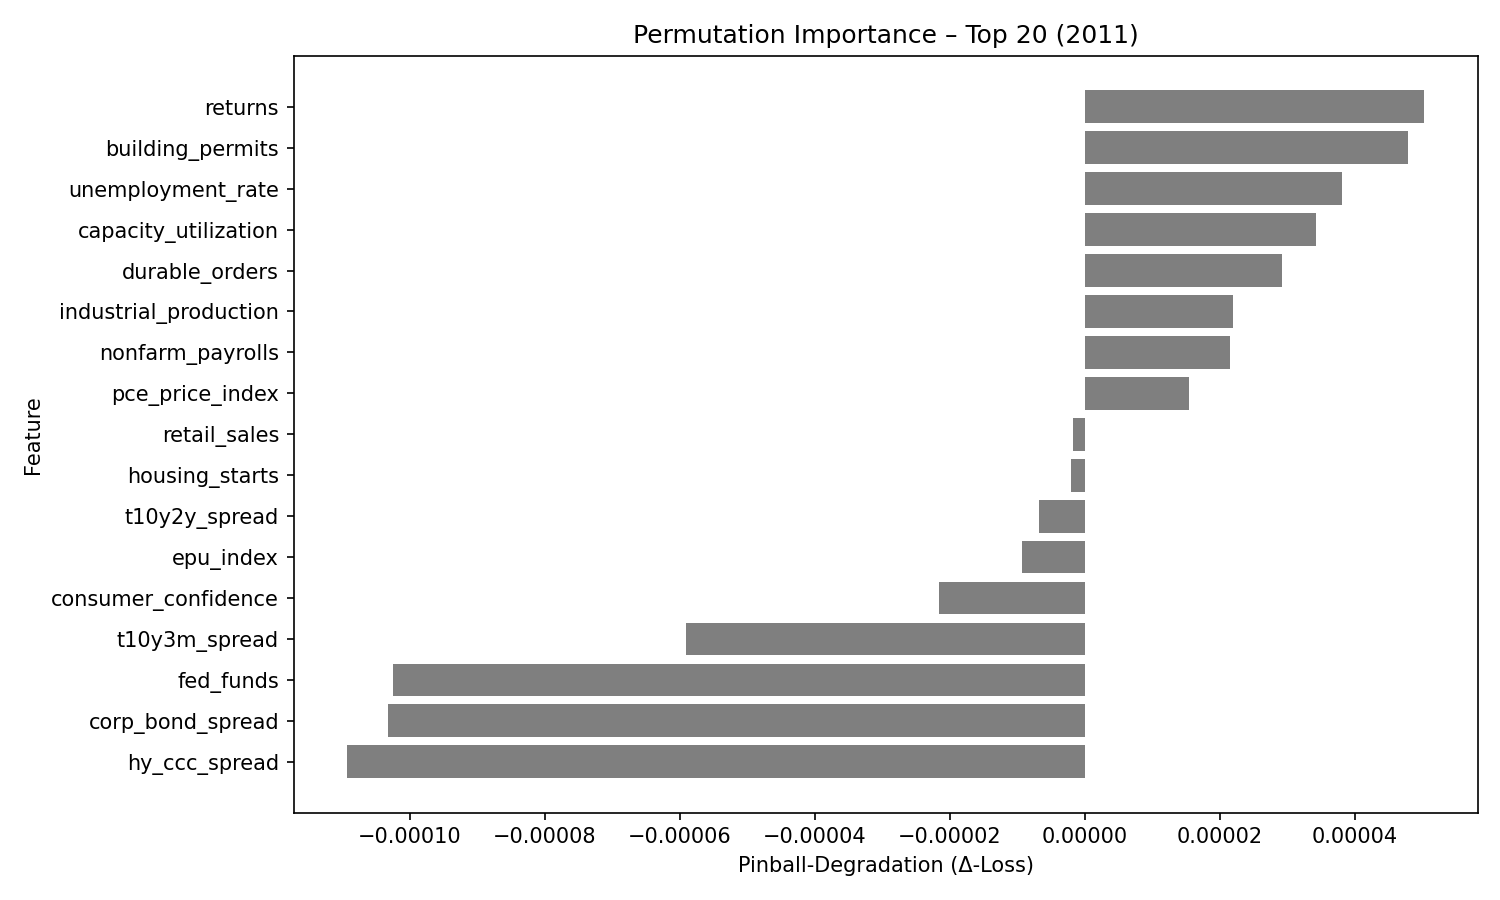

Values plotted in this chart, from the file beside it:
feature, pinball_degradation
returns, 5.015591e-05
building_permits, 4.7896057e-05
unemployment_rate, 3.807433e-05
capacity_utilization, 3.426429e-05
durable_orders, 2.9218383e-05
industrial_production, 2.1862797e-05
nonfarm_payrolls, 2.1422282e-05
pce_price_index, 1.538638e-05
retail_sales, -1.7434359e-06
housing_starts, -2.1080486e-06
t10y2y_spread, -6.8317167e-06
epu_index, -9.37609e-06
consumer_confidence, -2.1579675e-05
t10y3m_spread, -5.913526e-05
fed_funds, -0.0001024
corp_bond_spread, -0.0001032
hy_ccc_spread, -0.0001092
